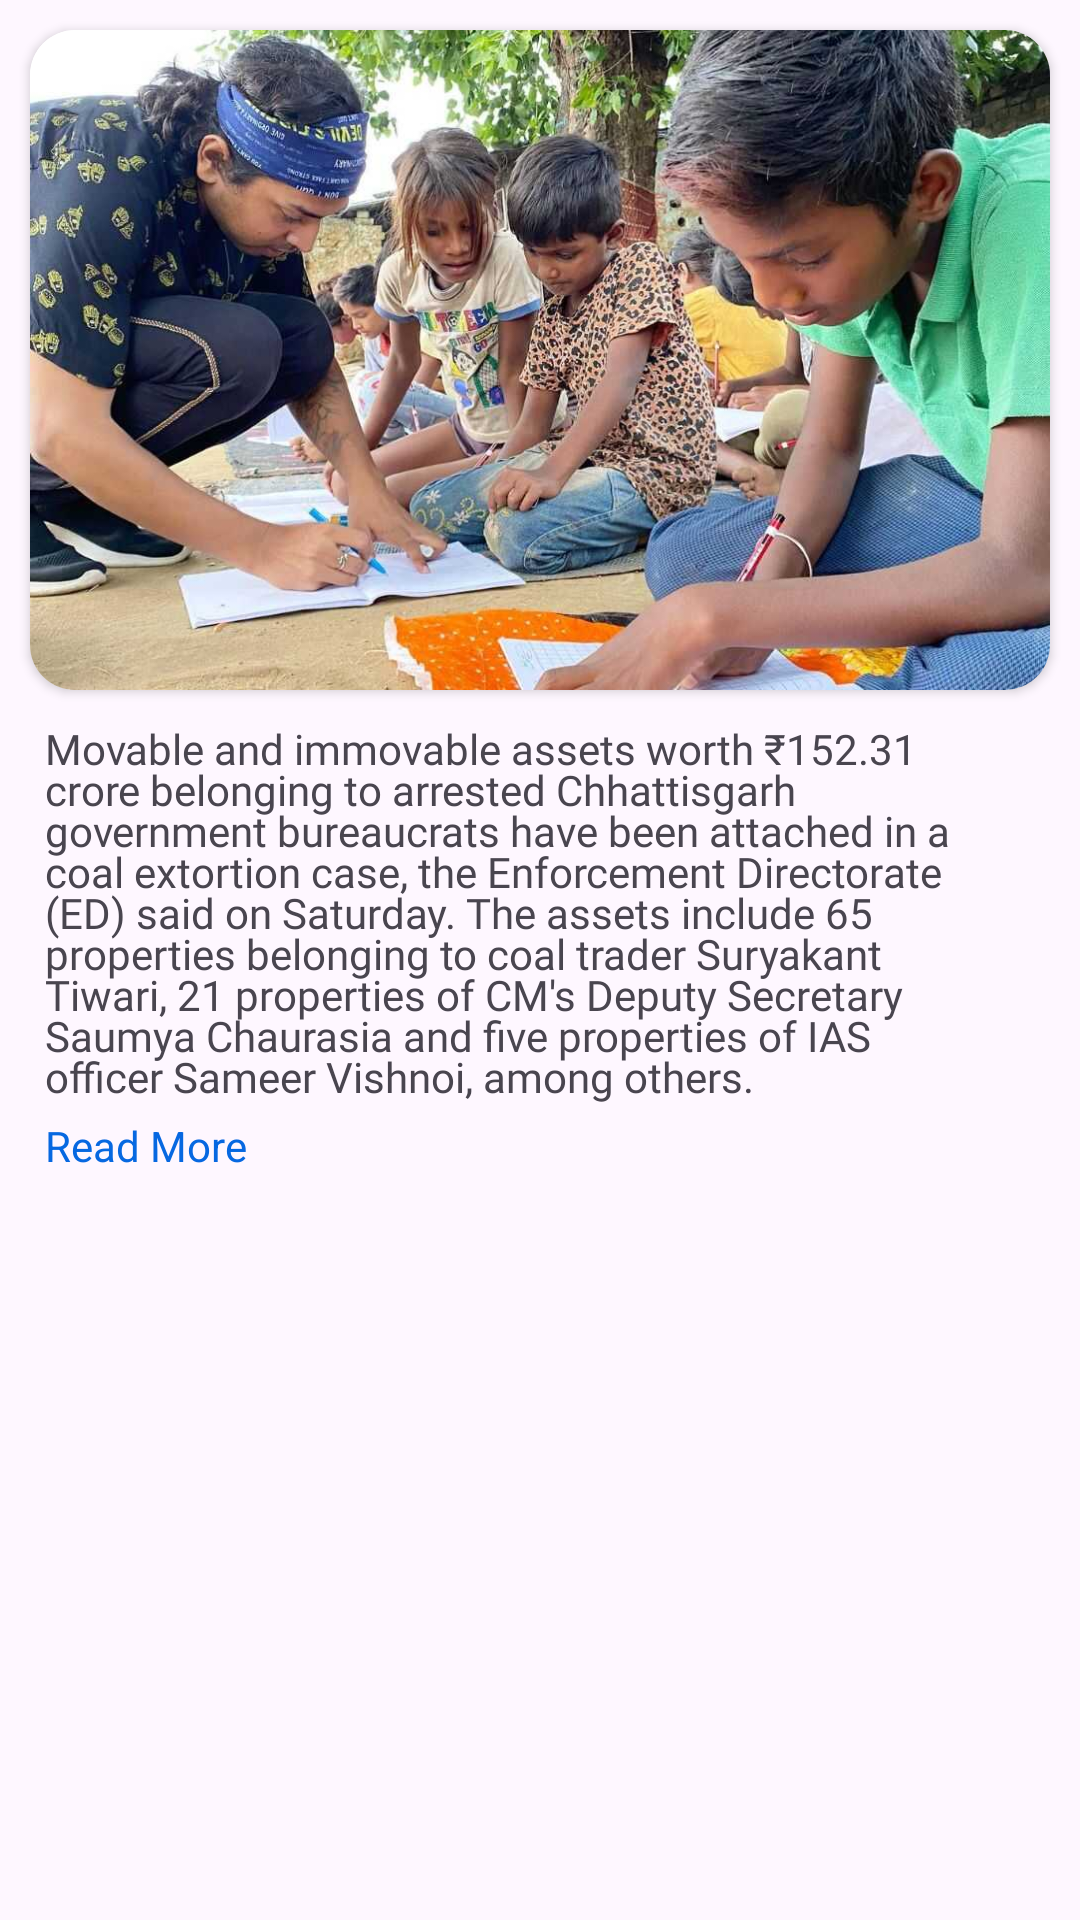

Write the Android layout XML for this screen, with the resource values it uses.
<!-- AndroidManifest.xml: application theme Theme.NewsApp -->
<!-- res/layout/fragment_news_detail.xml -->
<?xml version="1.0" encoding="utf-8"?>
<androidx.constraintlayout.widget.ConstraintLayout xmlns:android="http://schemas.android.com/apk/res/android"
    xmlns:app="http://schemas.android.com/apk/res-auto"
    xmlns:tools="http://schemas.android.com/tools"
    android:layout_width="match_parent"
    android:layout_height="match_parent"
    tools:context=".ui.home.NewsDetailFragment"
    android:layout_marginHorizontal="10dp"
    android:paddingBottom="20dp">

    <androidx.cardview.widget.CardView
        android:id="@+id/cardView2"
        android:layout_width="match_parent"
        android:layout_height="220dp"
        android:layout_margin="10dp"
        app:cardCornerRadius="15dp"
        app:layout_constraintStart_toStartOf="parent"
        app:layout_constraintTop_toTopOf="parent">

        <ImageView
            android:id="@+id/ivNews"
            android:layout_width="match_parent"
            android:layout_height="match_parent"
            android:scaleType="fitXY"
            android:src="@drawable/news" />
    </androidx.cardview.widget.CardView>
<androidx.constraintlayout.widget.ConstraintLayout
    android:layout_width="wrap_content"
    android:layout_height="wrap_content"
    app:layout_constraintEnd_toEndOf="parent"
    app:layout_constraintTop_toBottomOf="@id/cardView2"
    app:layout_constraintStart_toStartOf="parent">

    <TextView
        android:id="@+id/tvNewsDetails"
        android:layout_width="wrap_content"
        android:layout_height="wrap_content"
        android:layout_marginHorizontal="10dp"
        android:layout_marginVertical="10dp"
        android:fontFamily="@font/sofiaprosoftmediumitalic"
        android:lineSpacingExtra="-3dp"
        android:paddingRight="40dp"
        android:paddingLeft="15dp"
        android:text="Movable and immovable assets worth ₹152.31 crore belonging to arrested Chhattisgarh government bureaucrats have been attached in a coal extortion case, the Enforcement Directorate (ED) said on Saturday. The assets include 65 properties belonging to coal trader Suryakant Tiwari, 21 properties of CM's Deputy Secretary Saumya Chaurasia and five properties of IAS officer Sameer Vishnoi, among others."
        app:layout_constraintEnd_toEndOf="parent"
        app:layout_constraintStart_toStartOf="parent"
        app:layout_constraintTop_toTopOf="parent" />

    <TextView
        android:id="@+id/tvReadMore"
        android:layout_width="wrap_content"
        android:layout_height="wrap_content"
        android:text="Read More"
        android:textColor="@color/blueMain"
        app:layout_constraintStart_toStartOf="parent"
        android:layout_marginLeft="15dp"
        android:layout_marginTop="4dp"
        app:layout_constraintTop_toBottomOf="@id/tvNewsDetails" />

</androidx.constraintlayout.widget.ConstraintLayout>

</androidx.constraintlayout.widget.ConstraintLayout>
<!-- resources referenced by this layout -->
<resources>
  <color name="blueMain">#0668E1</color>
  <!-- drawable news: jpg bitmap (drawable, 95136 bytes) -->
  <style name="Theme.NewsApp" parent="Theme.Material3.Light.NoActionBar">
          
          <item name="colorPrimary">@color/purple_500</item>
          <item name="colorPrimaryVariant">@color/purple_700</item>
          <item name="colorOnPrimary">@color/white</item>
          
          <item name="colorSecondary">@color/teal_200</item>
          <item name="colorSecondaryVariant">@color/teal_700</item>
          <item name="colorOnSecondary">@color/black</item>
          
          <item name="android:statusBarColor" tools:targetApi="l">?attr/colorPrimaryVariant</item>
          
      </style>
  <color name="purple_500">#FF6200EE</color>
  <color name="purple_700">#FF3700B3</color>
  <color name="white">#FFFFFFFF</color>
  <color name="teal_200">#FF03DAC5</color>
  <color name="teal_700">#FF018786</color>
  <color name="black">#FF000000</color>
</resources>
